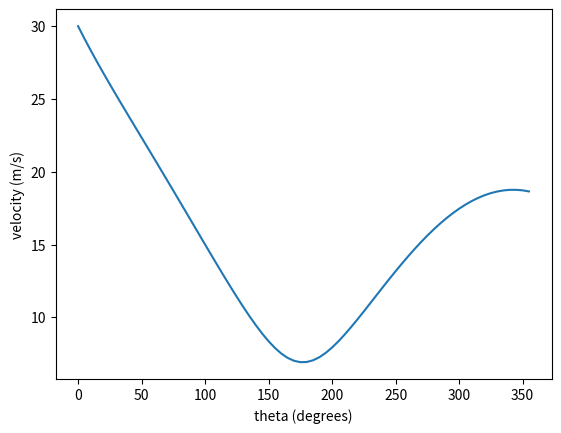

Python code for this plot:
import math
from matplotlib import pyplot as plt

def plot_model3(u):
    results = {}
    u = int(u)
    mu = 0.3
    g = 9.8
    r = 10
    for theta in range(0, 360, 5):
        theta = math.radians(theta)
        w_f =  (2 * mu * ((u**2 * theta) + (3 * g * r * math.sin(theta)) - (2 *g * r * theta))) / (1 + 2 * mu * theta)
        v = math.sqrt(u**2 - w_f + (2 * g * r * (math.cos(theta) - 1)))
        results[math.degrees(theta)] = v
    plt.plot(results.keys(), results.values())
    plt.xlabel('theta (degrees)')
    plt.ylabel('velocity (m/s)')
    plt.show()

def min_u(r):
    pass


plot_model3(30)

min_u(10)